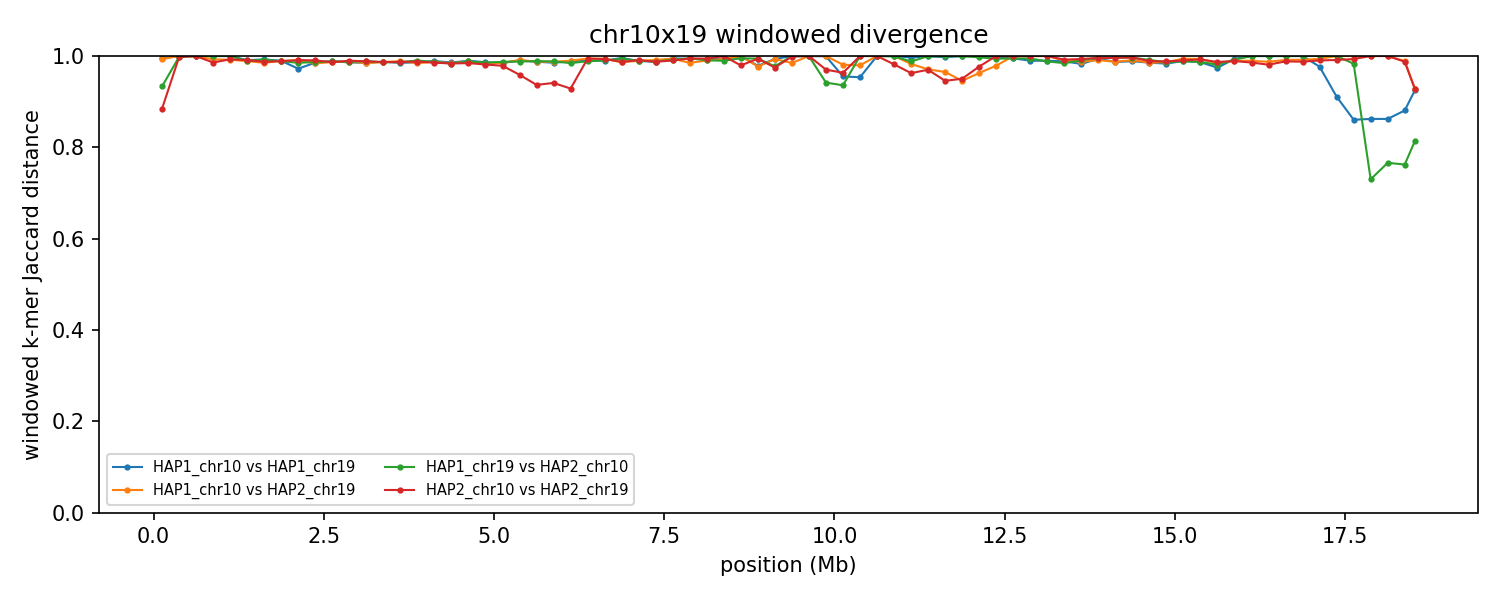

The file beside this chart, header and first rows:
group	win_start	win_end	unit_a	unit_b	hap_a	hap_b	chrom_a	chrom_b	kmers_a	kmers_b	shared	union	jaccard_distance
chr10x19	1	250000	HAP1_chr10	HAP1_chr19	HAP1	HAP1	10	19	205641	7816	1053	212404	0.995
chr10x19	1	250000	HAP1_chr10	HAP2_chr19	HAP1	HAP2	10	19	205641	12472	1466	216647	0.9932
chr10x19	1	250000	HAP1_chr19	HAP2_chr10	HAP1	HAP2	19	10	7816	26051	2112	31755	0.9335
chr10x19	1	250000	HAP2_chr10	HAP2_chr19	HAP2	HAP2	10	19	26051	12472	3984	34539	0.8847
chr10x19	250001	500000	HAP1_chr10	HAP1_chr19	HAP1	HAP1	10	19	243870	8031	18	251883	0.9999
chr10x19	250001	500000	HAP1_chr10	HAP2_chr19	HAP1	HAP2	10	19	243870	8597	14	252453	0.9999
chr10x19	250001	500000	HAP1_chr19	HAP2_chr10	HAP1	HAP2	19	10	8031	236958	488	244501	0.998
chr10x19	250001	500000	HAP2_chr10	HAP2_chr19	HAP2	HAP2	10	19	236958	8597	607	244948	0.9975
chr10x19	500001	750000	HAP1_chr10	HAP1_chr19	HAP1	HAP1	10	19	233411	8480	21	241870	0.9999
chr10x19	500001	750000	HAP1_chr10	HAP2_chr19	HAP1	HAP2	10	19	233411	13896	83	247224	0.9997
chr10x19	500001	750000	HAP1_chr19	HAP2_chr10	HAP1	HAP2	19	10	8480	187320	15	195785	0.9999
chr10x19	500001	750000	HAP2_chr10	HAP2_chr19	HAP2	HAP2	10	19	187320	13896	65	201151	0.9997
chr10x19	750001	1000000	HAP1_chr10	HAP1_chr19	HAP1	HAP1	10	19	241886	7455	10	249331	1
chr10x19	750001	1000000	HAP1_chr10	HAP2_chr19	HAP1	HAP2	10	19	241886	202886	3251	441521	0.9926
chr10x19	750001	1000000	HAP1_chr19	HAP2_chr10	HAP1	HAP2	19	10	7455	228476	25	235906	0.9999
chr10x19	750001	1000000	HAP2_chr10	HAP2_chr19	HAP2	HAP2	10	19	228476	202886	6092	425270	0.9857
chr10x19	1000001	1250000	HAP1_chr10	HAP1_chr19	HAP1	HAP1	10	19	240224	7770	34	247960	0.9999
chr10x19	1000001	1250000	HAP1_chr10	HAP2_chr19	HAP1	HAP2	10	19	240224	212728	3644	449308	0.9919
chr10x19	1000001	1250000	HAP1_chr19	HAP2_chr10	HAP1	HAP2	19	10	7770	237310	21	245059	0.9999
chr10x19	1000001	1250000	HAP2_chr10	HAP2_chr19	HAP2	HAP2	10	19	237310	212728	3229	446809	0.9928
chr10x19	1250001	1500000	HAP1_chr10	HAP1_chr19	HAP1	HAP1	10	19	237803	206333	4060	440076	0.9908
chr10x19	1250001	1500000	HAP1_chr10	HAP2_chr19	HAP1	HAP2	10	19	237803	226857	5162	459498	0.9888
chr10x19	1250001	1500000	HAP1_chr19	HAP2_chr10	HAP1	HAP2	19	10	206333	241020	4615	442738	0.9896
chr10x19	1250001	1500000	HAP2_chr10	HAP2_chr19	HAP2	HAP2	10	19	241020	226857	4220	463657	0.9909
chr10x19	1500001	1750000	HAP1_chr10	HAP1_chr19	HAP1	HAP1	10	19	224551	228638	3318	449871	0.9926
chr10x19	1500001	1750000	HAP1_chr10	HAP2_chr19	HAP1	HAP2	10	19	224551	236932	6790	454693	0.9851
chr10x19	1500001	1750000	HAP1_chr19	HAP2_chr10	HAP1	HAP2	19	10	228638	235980	3731	460887	0.9919
chr10x19	1500001	1750000	HAP2_chr10	HAP2_chr19	HAP2	HAP2	10	19	235980	236932	5958	466954	0.9872
chr10x19	1750001	2000000	HAP1_chr10	HAP1_chr19	HAP1	HAP1	10	19	243208	238785	5049	476944	0.9894
chr10x19	1750001	2000000	HAP1_chr10	HAP2_chr19	HAP1	HAP2	10	19	243208	238164	5087	476285	0.9893
chr10x19	1750001	2000000	HAP1_chr19	HAP2_chr10	HAP1	HAP2	19	10	238785	229505	5214	463076	0.9887
chr10x19	1750001	2000000	HAP2_chr10	HAP2_chr19	HAP2	HAP2	10	19	229505	238164	5201	462468	0.9888
chr10x19	2000001	2250000	HAP1_chr10	HAP1_chr19	HAP1	HAP1	10	19	240063	240425	12994	467494	0.9722
chr10x19	2000001	2250000	HAP1_chr10	HAP2_chr19	HAP1	HAP2	10	19	240063	236531	4548	472046	0.9904
chr10x19	2000001	2250000	HAP1_chr19	HAP2_chr10	HAP1	HAP2	19	10	240425	241259	7086	474598	0.9851
chr10x19	2000001	2250000	HAP2_chr10	HAP2_chr19	HAP2	HAP2	10	19	241259	236531	4224	473566	0.9911
chr10x19	2250001	2500000	HAP1_chr10	HAP1_chr19	HAP1	HAP1	10	19	239238	211324	6452	444110	0.9855
chr10x19	2250001	2500000	HAP1_chr10	HAP2_chr19	HAP1	HAP2	10	19	239238	165500	6431	398307	0.9839
chr10x19	2250001	2500000	HAP1_chr19	HAP2_chr10	HAP1	HAP2	19	10	211324	239352	5853	444823	0.9868
chr10x19	2250001	2500000	HAP2_chr10	HAP2_chr19	HAP2	HAP2	10	19	239352	165500	3846	401006	0.9904
chr10x19	2500001	2750000	HAP1_chr10	HAP1_chr19	HAP1	HAP1	10	19	236174	212748	5040	443882	0.9886
chr10x19	2500001	2750000	HAP1_chr10	HAP2_chr19	HAP1	HAP2	10	19	236174	225069	6004	455239	0.9868
chr10x19	2500001	2750000	HAP1_chr19	HAP2_chr10	HAP1	HAP2	19	10	212748	238349	5238	445859	0.9883
chr10x19	2500001	2750000	HAP2_chr10	HAP2_chr19	HAP2	HAP2	10	19	238349	225069	6285	457133	0.9863
chr10x19	2750001	3000000	HAP1_chr10	HAP1_chr19	HAP1	HAP1	10	19	240287	200272	6121	434438	0.9859
chr10x19	2750001	3000000	HAP1_chr10	HAP2_chr19	HAP1	HAP2	10	19	240287	229632	5669	464250	0.9878
chr10x19	2750001	3000000	HAP1_chr19	HAP2_chr10	HAP1	HAP2	19	10	200272	233736	5584	428424	0.987
chr10x19	2750001	3000000	HAP2_chr10	HAP2_chr19	HAP2	HAP2	10	19	233736	229632	4677	458691	0.9898
chr10x19	3000001	3250000	HAP1_chr10	HAP1_chr19	HAP1	HAP1	10	19	236781	238459	6914	468326	0.9852
chr10x19	3000001	3250000	HAP1_chr10	HAP2_chr19	HAP1	HAP2	10	19	236781	238430	7324	467887	0.9843
chr10x19	3000001	3250000	HAP1_chr19	HAP2_chr10	HAP1	HAP2	19	10	238459	235497	5199	468757	0.9889
chr10x19	3000001	3250000	HAP2_chr10	HAP2_chr19	HAP2	HAP2	10	19	235497	238430	5476	468451	0.9883
chr10x19	3250001	3500000	HAP1_chr10	HAP1_chr19	HAP1	HAP1	10	19	231230	223799	5582	449447	0.9876
chr10x19	3250001	3500000	HAP1_chr10	HAP2_chr19	HAP1	HAP2	10	19	231230	237838	6203	462865	0.9866
chr10x19	3250001	3500000	HAP1_chr19	HAP2_chr10	HAP1	HAP2	19	10	223799	192303	5666	410436	0.9862
chr10x19	3250001	3500000	HAP2_chr10	HAP2_chr19	HAP2	HAP2	10	19	192303	237838	5628	424513	0.9867
chr10x19	3500001	3750000	HAP1_chr10	HAP1_chr19	HAP1	HAP1	10	19	232780	240501	7042	466239	0.9849
chr10x19	3500001	3750000	HAP1_chr10	HAP2_chr19	HAP1	HAP2	10	19	232780	240665	5220	468225	0.9889
chr10x19	3500001	3750000	HAP1_chr19	HAP2_chr10	HAP1	HAP2	19	10	240501	235229	6259	469471	0.9867
chr10x19	3500001	3750000	HAP2_chr10	HAP2_chr19	HAP2	HAP2	10	19	235229	240665	6196	469698	0.9868
... 240 more rows
